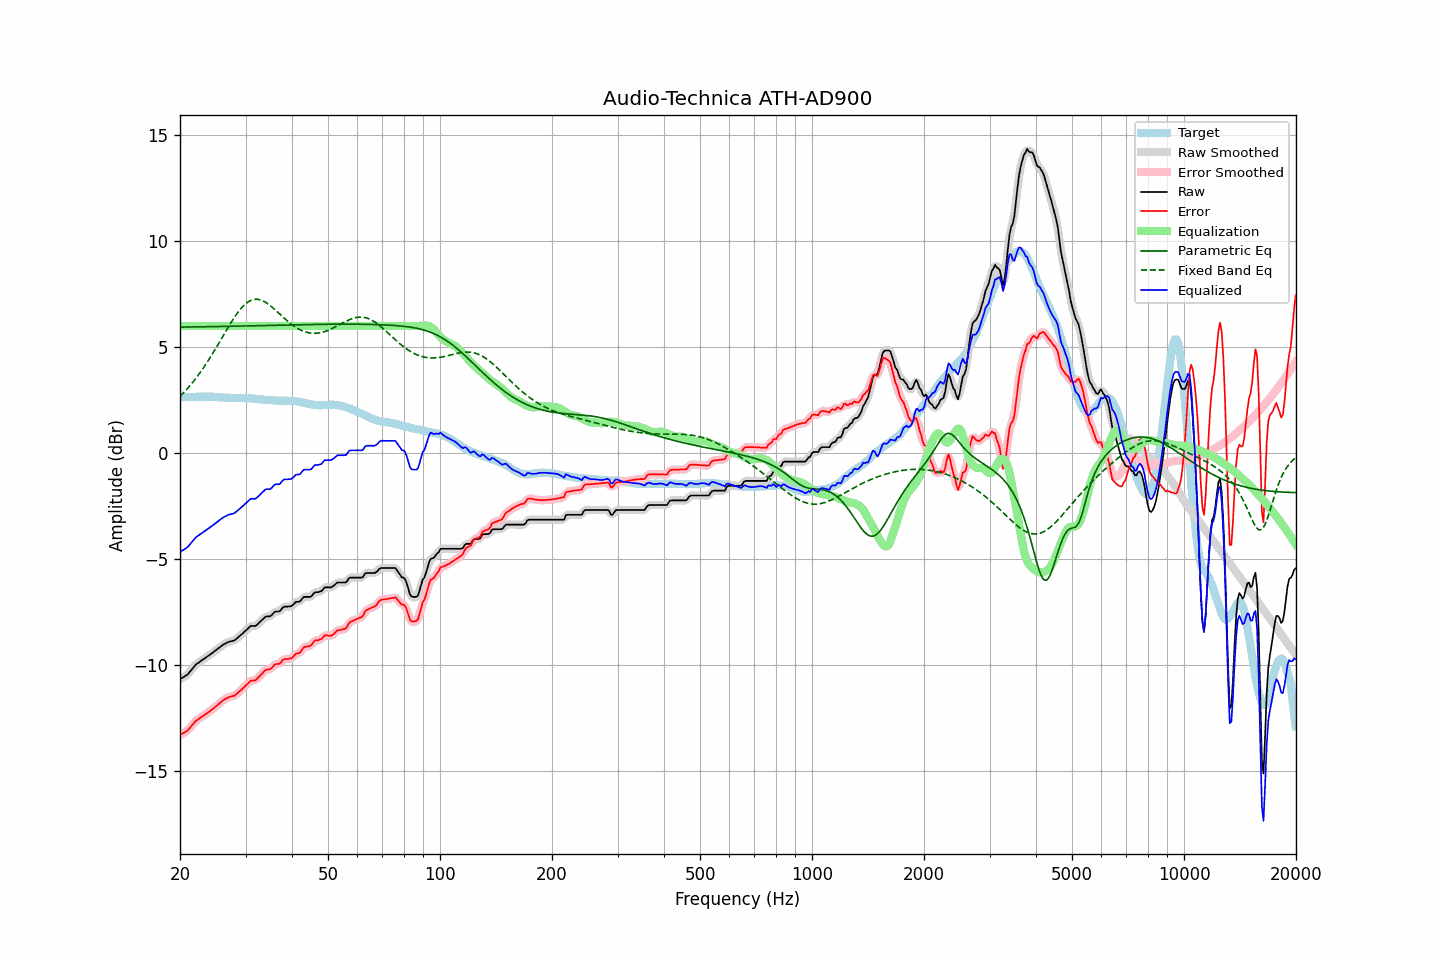

The table this chart was drawn from, first rows:
frequency, raw, error, smoothed, error_smoothed, equalization, parametric_eq, fixed_band_eq, equalized_raw, equalized_smoothed, target
20.00, -10.66, -13.30, -10.65, -13.29, 6.00, 5.94, 2.68, -4.66, -4.65, 2.64
20.20, -10.61, -13.25, -10.62, -13.25, 6.00, 5.94, 2.75, -4.61, -4.62, 2.64
20.40, -10.57, -13.20, -10.57, -13.21, 6.00, 5.94, 2.83, -4.57, -4.57, 2.64
20.61, -10.52, -13.17, -10.52, -13.17, 6.00, 5.94, 2.91, -4.52, -4.52, 2.65
20.81, -10.47, -13.11, -10.47, -13.12, 6.00, 5.95, 2.99, -4.47, -4.47, 2.65
21.02, -10.42, -13.06, -10.41, -13.05, 6.00, 5.95, 3.08, -4.42, -4.41, 2.65
21.23, -10.32, -12.96, -10.32, -12.97, 6.00, 5.95, 3.17, -4.32, -4.32, 2.64
21.44, -10.23, -12.88, -10.23, -12.88, 6.00, 5.95, 3.26, -4.23, -4.23, 2.65
21.66, -10.13, -12.78, -10.13, -12.78, 6.00, 5.95, 3.35, -4.13, -4.13, 2.65
21.87, -10.04, -12.69, -10.04, -12.70, 6.00, 5.95, 3.45, -4.04, -4.04, 2.65
22.09, -9.96, -12.61, -9.97, -12.62, 6.00, 5.95, 3.54, -3.96, -3.97, 2.65
22.31, -9.91, -12.57, -9.91, -12.56, 6.00, 5.95, 3.64, -3.91, -3.91, 2.66
22.54, -9.86, -12.51, -9.85, -12.51, 6.00, 5.95, 3.75, -3.86, -3.85, 2.65
22.76, -9.80, -12.46, -9.80, -12.46, 6.00, 5.96, 3.85, -3.80, -3.80, 2.66
22.99, -9.75, -12.41, -9.75, -12.41, 6.00, 5.96, 3.96, -3.75, -3.75, 2.66
23.22, -9.70, -12.36, -9.70, -12.36, 6.00, 5.96, 4.07, -3.70, -3.70, 2.66
23.45, -9.64, -12.30, -9.64, -12.31, 6.00, 5.96, 4.18, -3.64, -3.64, 2.66
23.69, -9.59, -12.25, -9.59, -12.25, 6.00, 5.96, 4.30, -3.59, -3.59, 2.66
23.92, -9.54, -12.21, -9.54, -12.20, 6.00, 5.96, 4.42, -3.54, -3.54, 2.67
24.16, -9.48, -12.14, -9.48, -12.15, 6.00, 5.96, 4.54, -3.48, -3.48, 2.66
24.40, -9.43, -12.09, -9.43, -12.08, 6.00, 5.96, 4.66, -3.43, -3.43, 2.66
24.65, -9.37, -12.03, -9.37, -12.02, 6.00, 5.97, 4.78, -3.37, -3.37, 2.66
24.89, -9.31, -11.96, -9.31, -11.96, 6.00, 5.97, 4.91, -3.31, -3.31, 2.65
25.14, -9.26, -11.91, -9.26, -11.90, 6.00, 5.97, 5.04, -3.26, -3.26, 2.65
25.39, -9.20, -11.83, -9.20, -11.84, 6.00, 5.97, 5.17, -3.20, -3.20, 2.64
25.65, -9.14, -11.78, -9.14, -11.77, 6.00, 5.97, 5.29, -3.14, -3.14, 2.64
25.91, -9.08, -11.71, -9.08, -11.71, 6.00, 5.97, 5.42, -3.08, -3.08, 2.62
26.16, -9.03, -11.65, -9.03, -11.65, 6.00, 5.97, 5.55, -3.03, -3.03, 2.62
26.43, -8.99, -11.60, -8.99, -11.60, 6.00, 5.98, 5.68, -2.99, -2.99, 2.61
26.69, -8.95, -11.56, -8.95, -11.56, 6.00, 5.98, 5.81, -2.95, -2.95, 2.61
26.96, -8.91, -11.52, -8.92, -11.53, 6.00, 5.98, 5.94, -2.91, -2.92, 2.61
27.23, -8.89, -11.50, -8.89, -11.50, 6.00, 5.98, 6.06, -2.89, -2.89, 2.61
27.50, -8.87, -11.47, -8.87, -11.48, 6.00, 5.98, 6.19, -2.87, -2.87, 2.60
27.77, -8.85, -11.45, -8.85, -11.45, 6.00, 5.98, 6.31, -2.85, -2.85, 2.60
28.05, -8.83, -11.44, -8.82, -11.42, 6.00, 5.98, 6.42, -2.83, -2.82, 2.61
28.33, -8.76, -11.37, -8.76, -11.37, 6.00, 5.99, 6.53, -2.76, -2.76, 2.61
28.62, -8.70, -11.31, -8.70, -11.31, 6.00, 5.99, 6.64, -2.70, -2.70, 2.61
28.90, -8.63, -11.23, -8.63, -11.24, 6.00, 5.99, 6.73, -2.63, -2.63, 2.61
29.19, -8.57, -11.17, -8.57, -11.17, 6.00, 5.99, 6.83, -2.57, -2.57, 2.60
29.48, -8.50, -11.10, -8.50, -11.10, 6.00, 5.99, 6.91, -2.50, -2.50, 2.60
29.78, -8.43, -11.03, -8.43, -11.03, 6.00, 5.99, 6.99, -2.43, -2.43, 2.60
30.08, -8.36, -10.95, -8.36, -10.96, 6.00, 6.00, 7.05, -2.36, -2.36, 2.59
30.38, -8.29, -10.88, -8.28, -10.87, 6.00, 6.00, 7.11, -2.29, -2.28, 2.59
30.68, -8.22, -10.81, -8.22, -10.80, 6.00, 6.00, 7.16, -2.22, -2.22, 2.59
30.99, -8.15, -10.73, -8.17, -10.75, 6.00, 6.00, 7.20, -2.15, -2.17, 2.58
31.30, -8.15, -10.72, -8.15, -10.73, 6.00, 6.00, 7.23, -2.15, -2.15, 2.58
31.61, -8.15, -10.71, -8.15, -10.71, 6.00, 6.00, 7.25, -2.15, -2.15, 2.56
31.93, -8.15, -10.71, -8.13, -10.69, 6.00, 6.01, 7.25, -2.15, -2.13, 2.56
32.24, -8.09, -10.64, -8.09, -10.64, 6.00, 6.01, 7.26, -2.09, -2.09, 2.55
32.57, -8.02, -10.56, -8.02, -10.57, 6.00, 6.01, 7.24, -2.02, -2.02, 2.54
32.89, -7.94, -10.48, -7.94, -10.48, 6.00, 6.01, 7.23, -1.94, -1.94, 2.54
33.22, -7.87, -10.40, -7.86, -10.40, 6.00, 6.01, 7.20, -1.87, -1.86, 2.54
33.55, -7.80, -10.32, -7.79, -10.32, 6.00, 6.01, 7.17, -1.80, -1.79, 2.52
33.89, -7.72, -10.23, -7.74, -10.25, 6.00, 6.02, 7.12, -1.72, -1.74, 2.51
34.23, -7.70, -10.21, -7.71, -10.22, 6.00, 6.02, 7.08, -1.70, -1.71, 2.51
34.57, -7.70, -10.20, -7.70, -10.20, 6.00, 6.02, 7.02, -1.70, -1.70, 2.50
34.92, -7.70, -10.20, -7.68, -10.18, 6.00, 6.02, 6.96, -1.70, -1.68, 2.50
35.27, -7.64, -10.13, -7.63, -10.12, 6.00, 6.02, 6.90, -1.64, -1.63, 2.49
35.62, -7.56, -10.05, -7.56, -10.05, 6.00, 6.03, 6.84, -1.56, -1.56, 2.49
35.97, -7.48, -9.96, -7.50, -9.98, 6.00, 6.03, 6.77, -1.48, -1.50, 2.48
... 635 more rows
